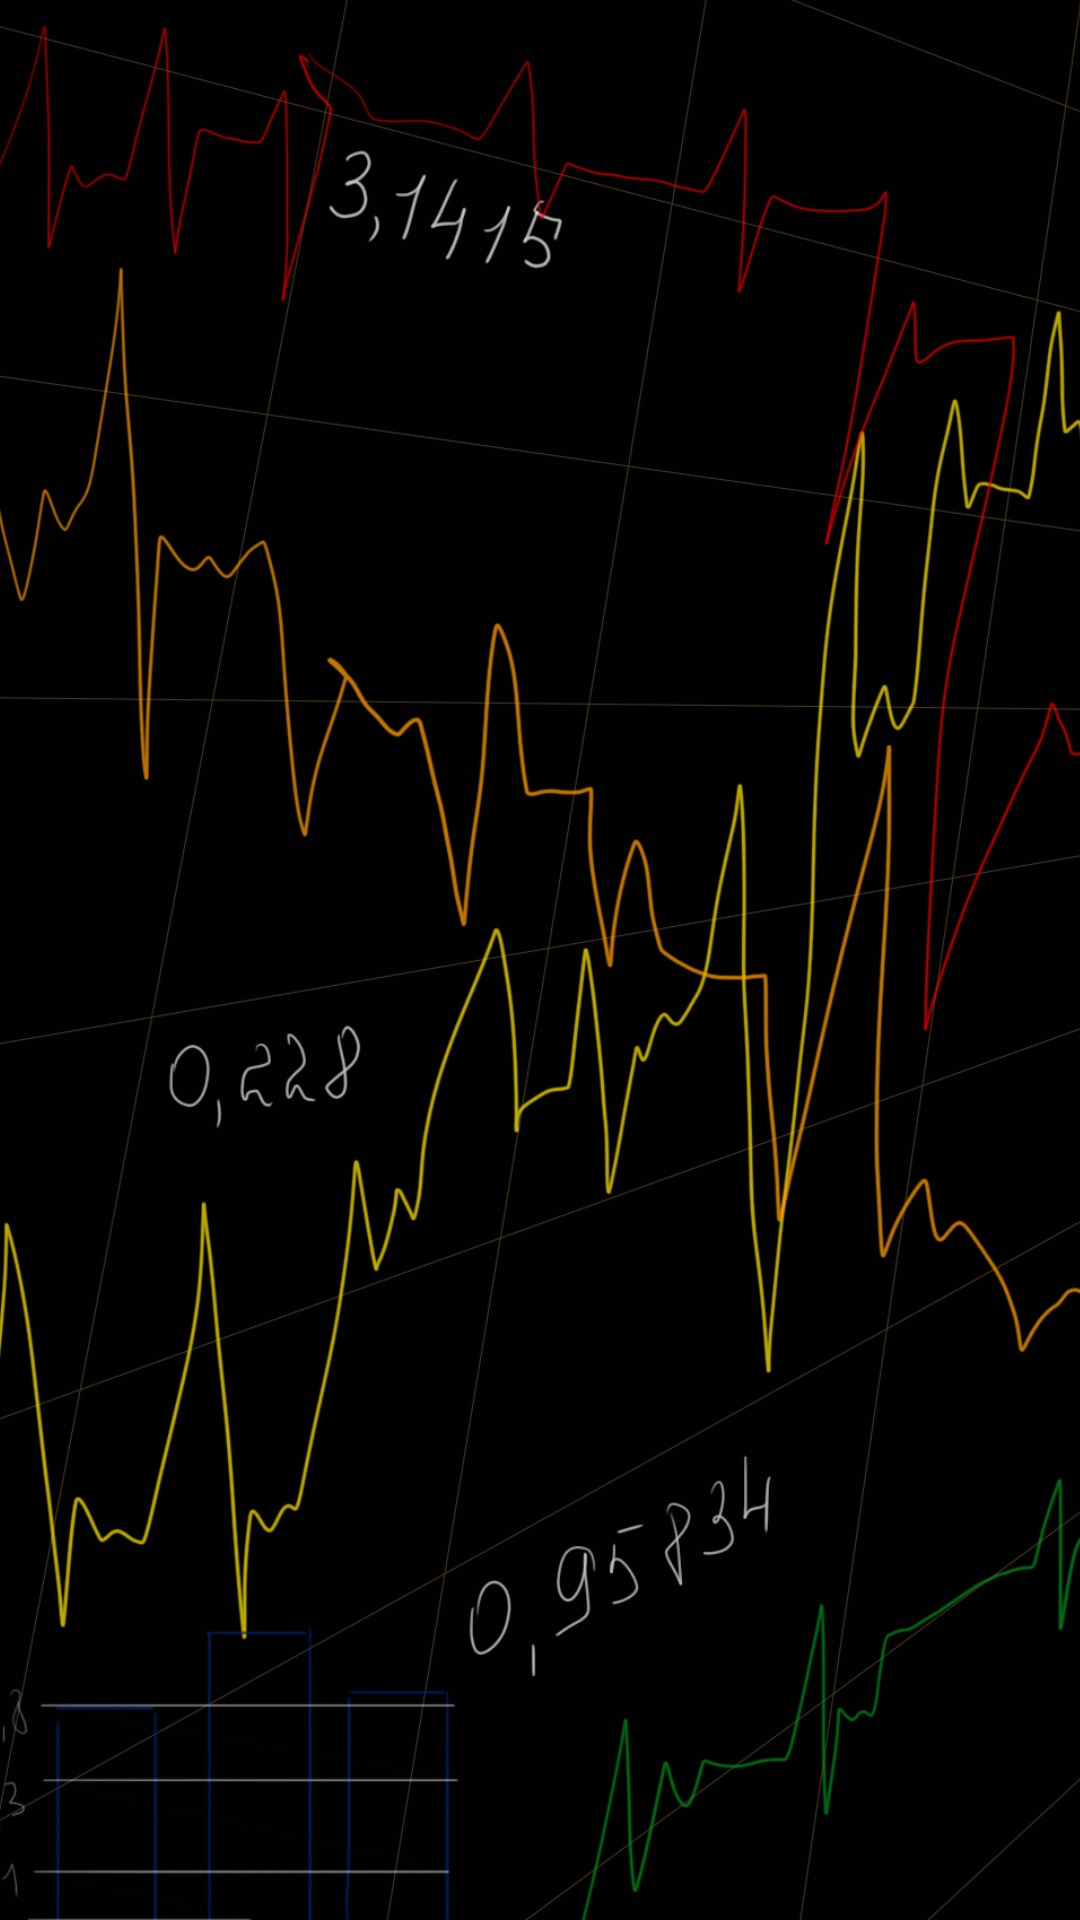

Write the Android layout XML for this screen, with the resource values it uses.
<!-- AndroidManifest.xml: application theme AppTheme -->
<!-- res/layout/fragment_exchange.xml -->
<?xml version="1.0" encoding="utf-8"?>
<FrameLayout xmlns:android="http://schemas.android.com/apk/res/android"
    xmlns:tools="http://schemas.android.com/tools"
    android:layout_width="match_parent"
    android:layout_height="match_parent"
    tools:context=".fragments.ExchangeFragment">

    <ImageView
        android:id="@+id/background_image"
        android:layout_width="match_parent"
        android:layout_height="match_parent"
        android:scaleType="centerCrop"
        android:src="@drawable/background_exchange"
        android:contentDescription="@string/button_plug" />

</FrameLayout>
<!-- resources referenced by this layout -->
<resources>
  <!-- drawable background_exchange: png bitmap (drawable, 293957 bytes) -->
  <string name="button_plug">plug</string>
  <style name="AppTheme" parent="Theme.AppCompat.Light.NoActionBar">
          
          <item name="colorPrimary">@color/colorPrimary</item>
          <item name="colorPrimaryDark">@color/color_status_bar</item>
          <item name="colorAccent">@color/colorAccent</item>
      </style>
  <color name="colorPrimary">#6200EE</color>
  <color name="color_status_bar">#000000</color>
  <color name="colorAccent">#03DAC5</color>
</resources>
